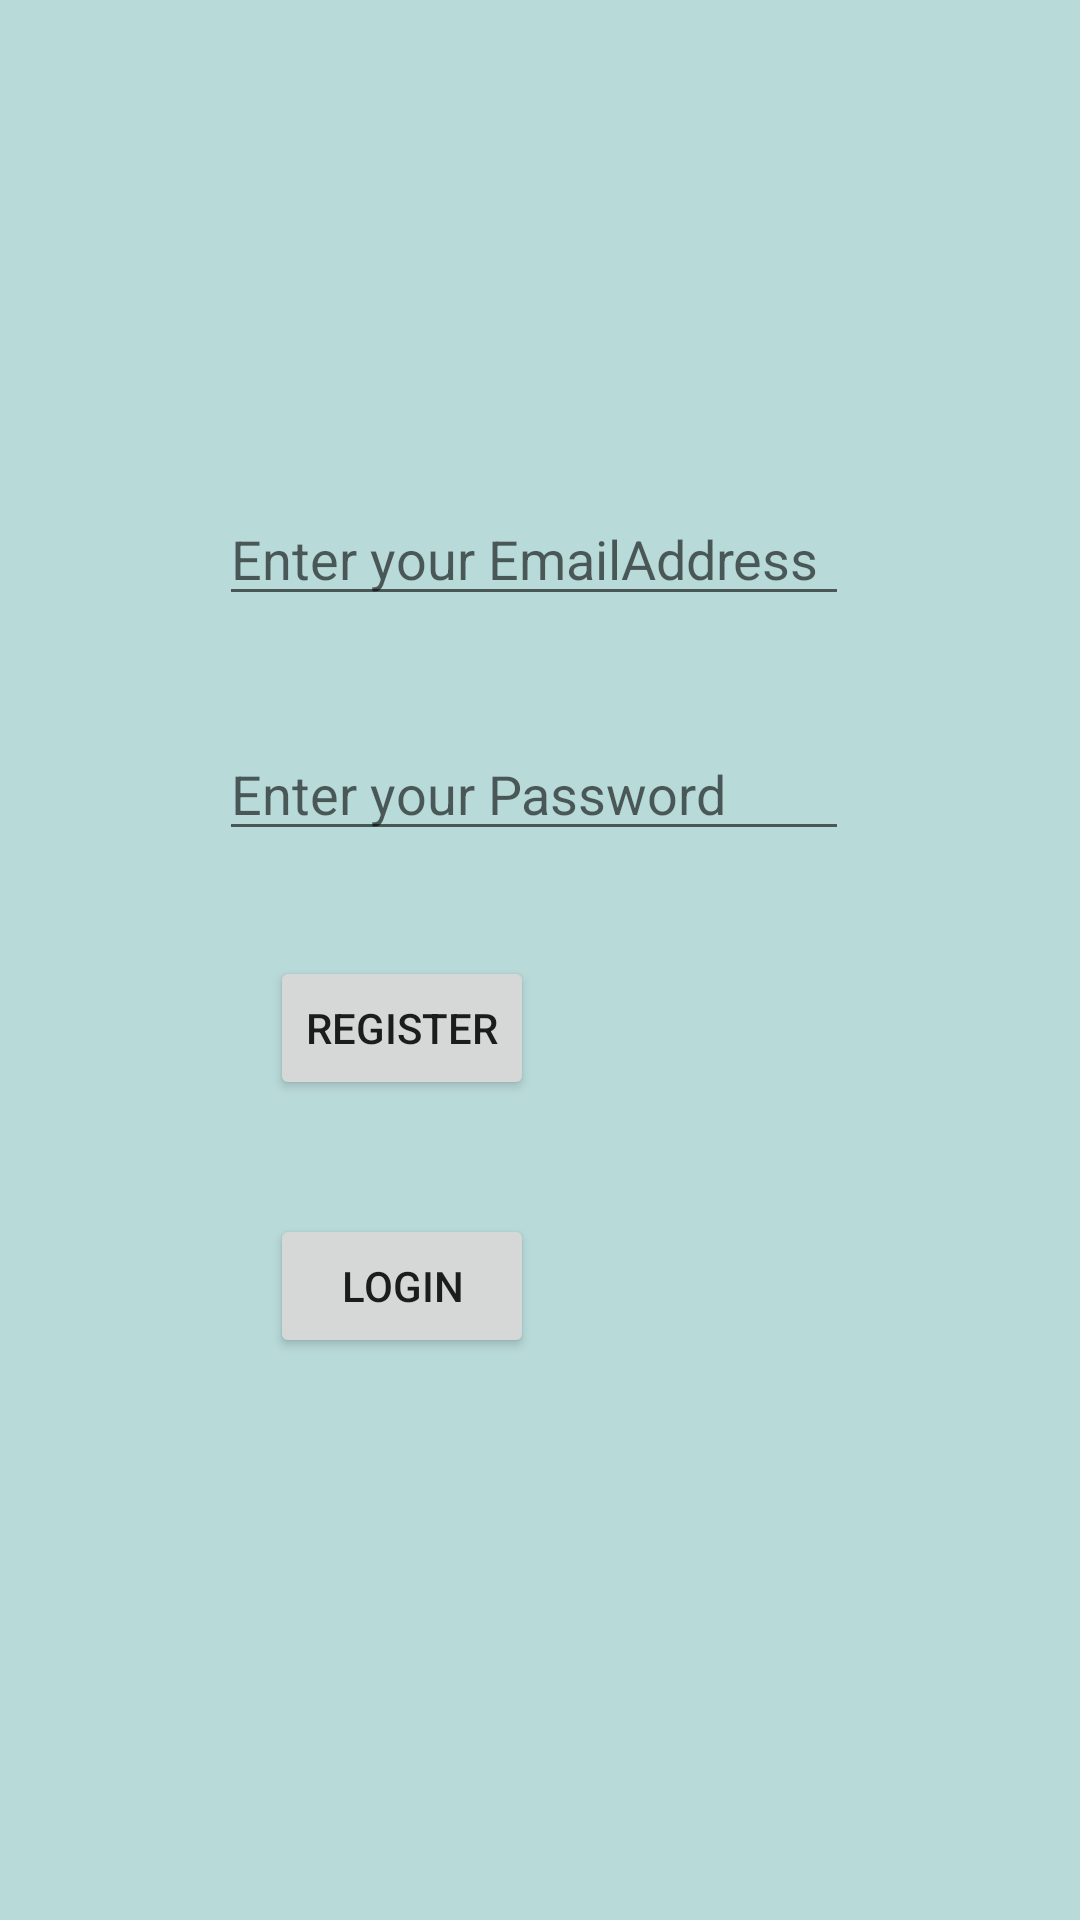

This screen was rendered from an Android layout file. Write that file and the resources it references.
<!-- AndroidManifest.xml: application theme Theme.MoneyWiseU -->
<!-- res/layout/activity_login.xml -->
<?xml version="1.0" encoding="utf-8"?>
<androidx.constraintlayout.widget.ConstraintLayout xmlns:android="http://schemas.android.com/apk/res/android"
    xmlns:app="http://schemas.android.com/apk/res-auto"
    xmlns:tools="http://schemas.android.com/tools"
    android:layout_width="match_parent"
    android:layout_height="match_parent"
    android:background="#B8DAD9"
    tools:context=".LoginActivity">


    <Button
        android:id="@+id/btnlogin"
        android:layout_width="wrap_content"
        android:layout_height="wrap_content"
        android:layout_marginTop="38dp"
        android:text="Login"
        app:layout_constraintStart_toStartOf="@+id/btnregister"
        app:layout_constraintTop_toBottomOf="@+id/btnregister" />

    <EditText
        android:id="@+id/edtemail"
        android:layout_width="wrap_content"
        android:layout_height="wrap_content"
        android:layout_marginTop="164dp"
        android:ems="10"
        android:hint="Enter your EmailAddress"
        android:inputType="textEmailAddress"
        app:layout_constraintStart_toStartOf="@+id/edtpassword"
        app:layout_constraintTop_toTopOf="parent" />

    <Button
        android:id="@+id/btnregister"
        android:layout_width="wrap_content"
        android:layout_height="wrap_content"
        android:layout_marginStart="90dp"
        android:layout_marginTop="35dp"
        android:text="Register"
        app:iconTint="#F1F1F1"
        app:layout_constraintStart_toStartOf="parent"
        app:layout_constraintTop_toBottomOf="@+id/edtpassword"
        app:rippleColor="@color/teal_200" />

    <EditText
        android:id="@+id/edtpassword"
        android:layout_width="wrap_content"
        android:layout_height="wrap_content"
        android:layout_marginTop="37dp"
        android:ems="10"
        android:hint="Enter your Password"
        android:inputType="textPassword"
        app:layout_constraintEnd_toEndOf="@+id/btnregister"
        app:layout_constraintStart_toEndOf="@+id/btnregister"
        app:layout_constraintTop_toBottomOf="@+id/edtemail" />

</androidx.constraintlayout.widget.ConstraintLayout>
<!-- resources referenced by this layout -->
<resources>
  <style name="Theme.MoneyWiseU" parent="Theme.MaterialComponents.DayNight.DarkActionBar">
          
          <item name="colorPrimary">@color/purple_500</item>
          <item name="colorPrimaryVariant">@color/purple_700</item>
          <item name="colorOnPrimary">@color/white</item>
          
          <item name="colorSecondary">@color/teal_200</item>
          <item name="colorSecondaryVariant">@color/teal_700</item>
          <item name="colorOnSecondary">@color/black</item>
          
          <item name="android:statusBarColor">?attr/colorPrimaryVariant</item>
          
      </style>
  <color name="black">#000</color>
  <!-- not gathered from this repository: default colours our renderer supplied (Android Studio template values) -->
  <color name="purple_500">#FF6200EE</color>
  <color name="purple_700">#FF3700B3</color>
  <color name="teal_200">#FF03DAC5</color>
  <color name="teal_700">#FF018786</color>
  <color name="white">#FFFFFFFF</color>
</resources>
